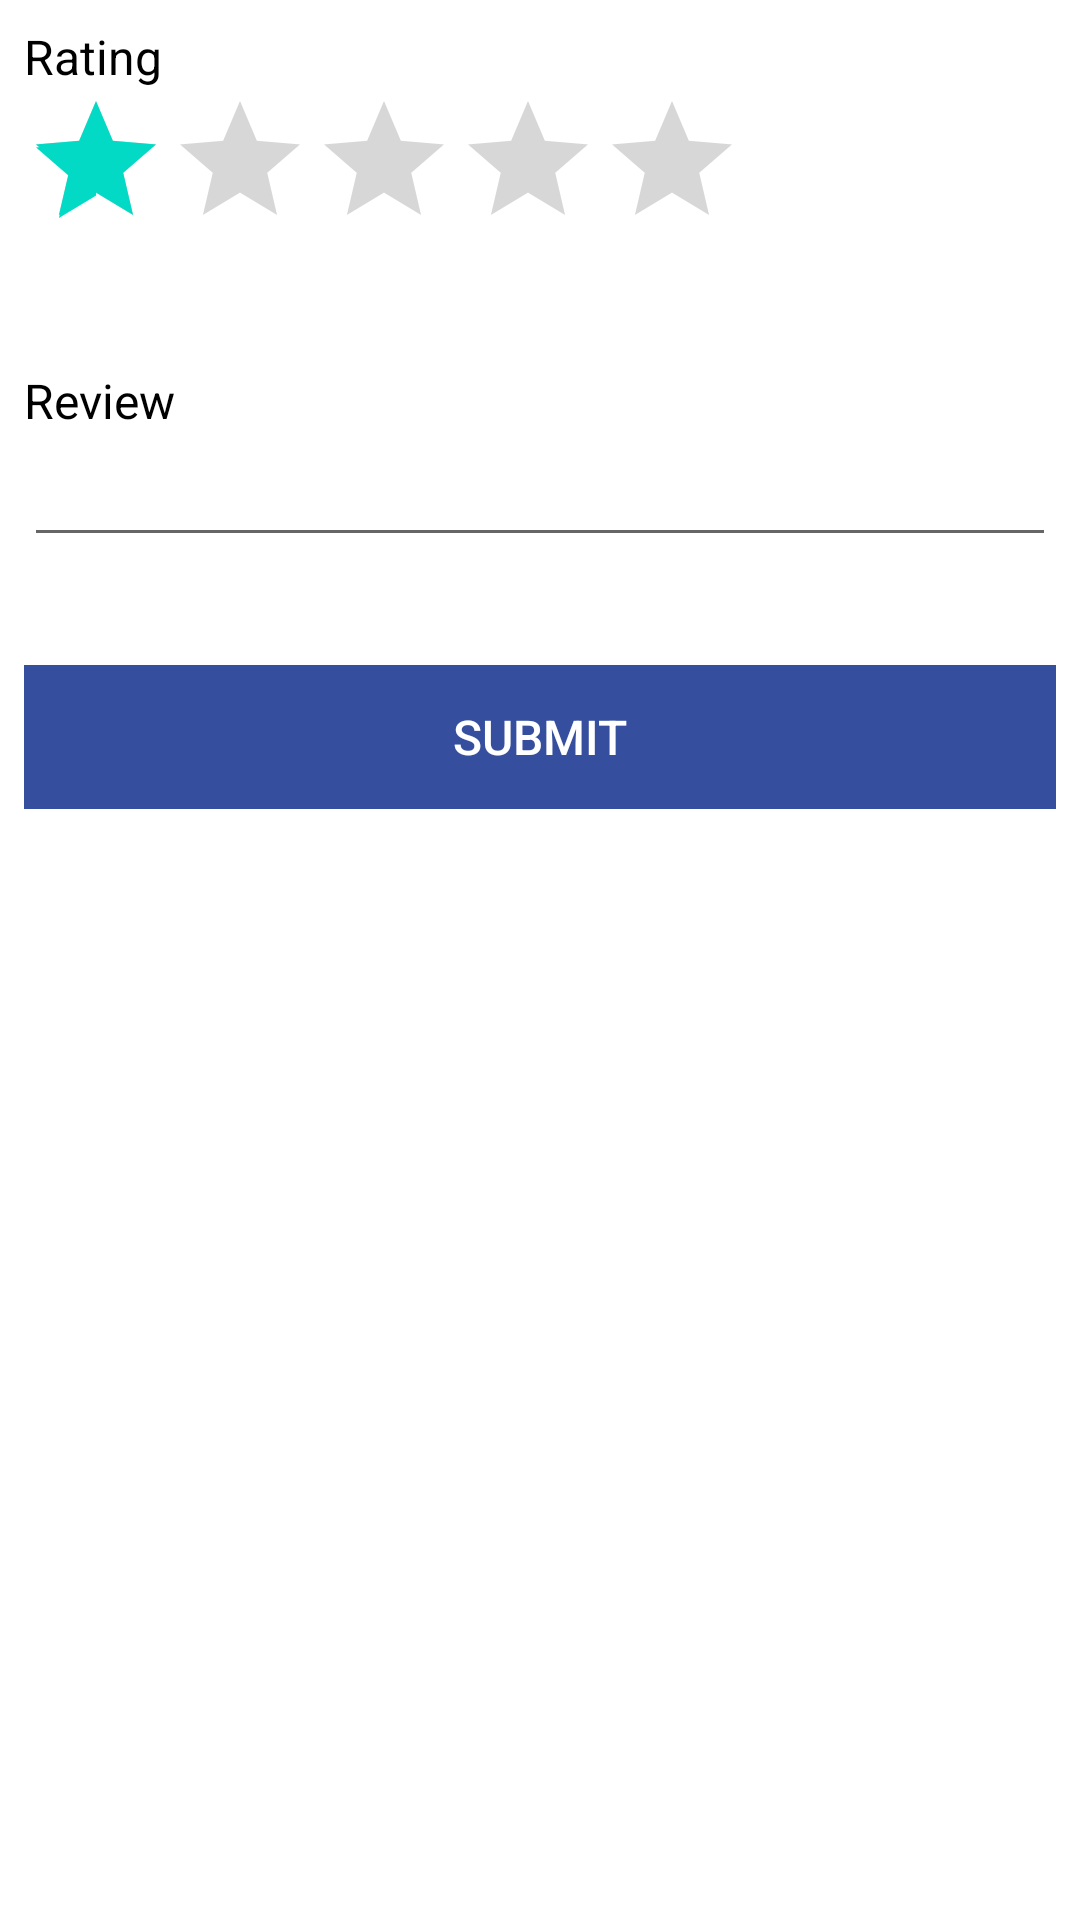

Write the Android layout XML for this screen, with the resource values it uses.
<!-- AndroidManifest.xml: application theme Theme.KarunaPages -->
<!-- res/layout/activity_review_listing.xml -->
<?xml version="1.0" encoding="utf-8"?>
<RelativeLayout xmlns:android="http://schemas.android.com/apk/res/android"
    xmlns:tools="http://schemas.android.com/tools"
    android:layout_width="match_parent"
    android:layout_height="match_parent"
    tools:context=".ui.questions.answers.CreateAnswerActivity">

    <LinearLayout
        android:id="@+id/linearLayout"
        android:layout_width="match_parent"
        android:layout_height="wrap_content"
        android:layout_alignParentStart="true"
        android:layout_alignParentLeft="true"
        android:layout_alignParentTop="true"
        android:orientation="vertical"
        android:padding="8dp">

        <TextView
            android:id="@+id/textView2"
            android:layout_width="match_parent"
            android:layout_height="wrap_content"
            android:text="Rating"
            android:textColor="@color/black"
            android:textSize="16sp" />

        <RatingBar
            android:id="@+id/ratingBar"
            android:layout_width="wrap_content"
            android:layout_height="wrap_content"
            android:numStars="5"
            android:stepSize="1"
            android:rating="1"
            />
    </LinearLayout>

    <LinearLayout
        android:id="@+id/linearLayout3"
        android:layout_width="match_parent"
        android:layout_height="wrap_content"
        android:layout_below="@+id/linearLayout"
        android:layout_centerHorizontal="true"
        android:layout_marginTop="20dp"
        android:orientation="vertical"
        android:padding="8dp">

        <TextView
            android:id="@+id/textView4"
            android:layout_width="match_parent"
            android:layout_height="wrap_content"
            android:text="Review"
            android:textColor="@color/black"
            android:textSize="16sp" />

        <EditText
            android:id="@+id/txtReview"
            android:layout_width="match_parent"
            android:layout_height="wrap_content"
            android:ems="10"
            android:gravity="start|top"
            android:inputType="textMultiLine" />
    </LinearLayout>

    <LinearLayout
        android:layout_width="match_parent"
        android:layout_height="wrap_content"
        android:layout_below="@+id/linearLayout3"
        android:layout_centerHorizontal="true"
        android:layout_marginTop="20dp"
        android:orientation="vertical"
        android:padding="8dp">

        <Button
            android:id="@+id/btnSubmit"
            android:layout_width="match_parent"
            android:layout_height="wrap_content"
            android:background="@color/colorPrimary"
            android:text="Submit"
            android:textColor="@color/white"
            android:textSize="16sp" />

        <ProgressBar
            android:id="@+id/loading"
            android:layout_width="wrap_content"
            android:layout_height="wrap_content"
            android:layout_gravity="center"
            android:visibility="gone" />
    </LinearLayout>
</RelativeLayout>
<!-- resources referenced by this layout -->
<resources>
  <color name="black">#FF000000</color>
  <color name="colorPrimary">#354e9d</color>
  <color name="white">#FFFFFFFF</color>
  <style name="Theme.KarunaPages" parent="Theme.MaterialComponents.DayNight.DarkActionBar">
          
          <item name="colorPrimary">@color/purple_500</item>
          <item name="colorPrimaryVariant">@color/purple_700</item>
          <item name="colorOnPrimary">@color/white</item>
          
          <item name="colorSecondary">@color/teal_200</item>
          <item name="colorSecondaryVariant">@color/teal_700</item>
          <item name="colorOnSecondary">@color/black</item>
          
          <item name="android:statusBarColor" tools:targetApi="l">?attr/colorPrimaryVariant</item>
          
      </style>
  <color name="purple_500">#354e9d</color>
  <color name="purple_700">#354e9d</color>
  <color name="teal_200">#FF03DAC5</color>
  <color name="teal_700">#FF018786</color>
</resources>
